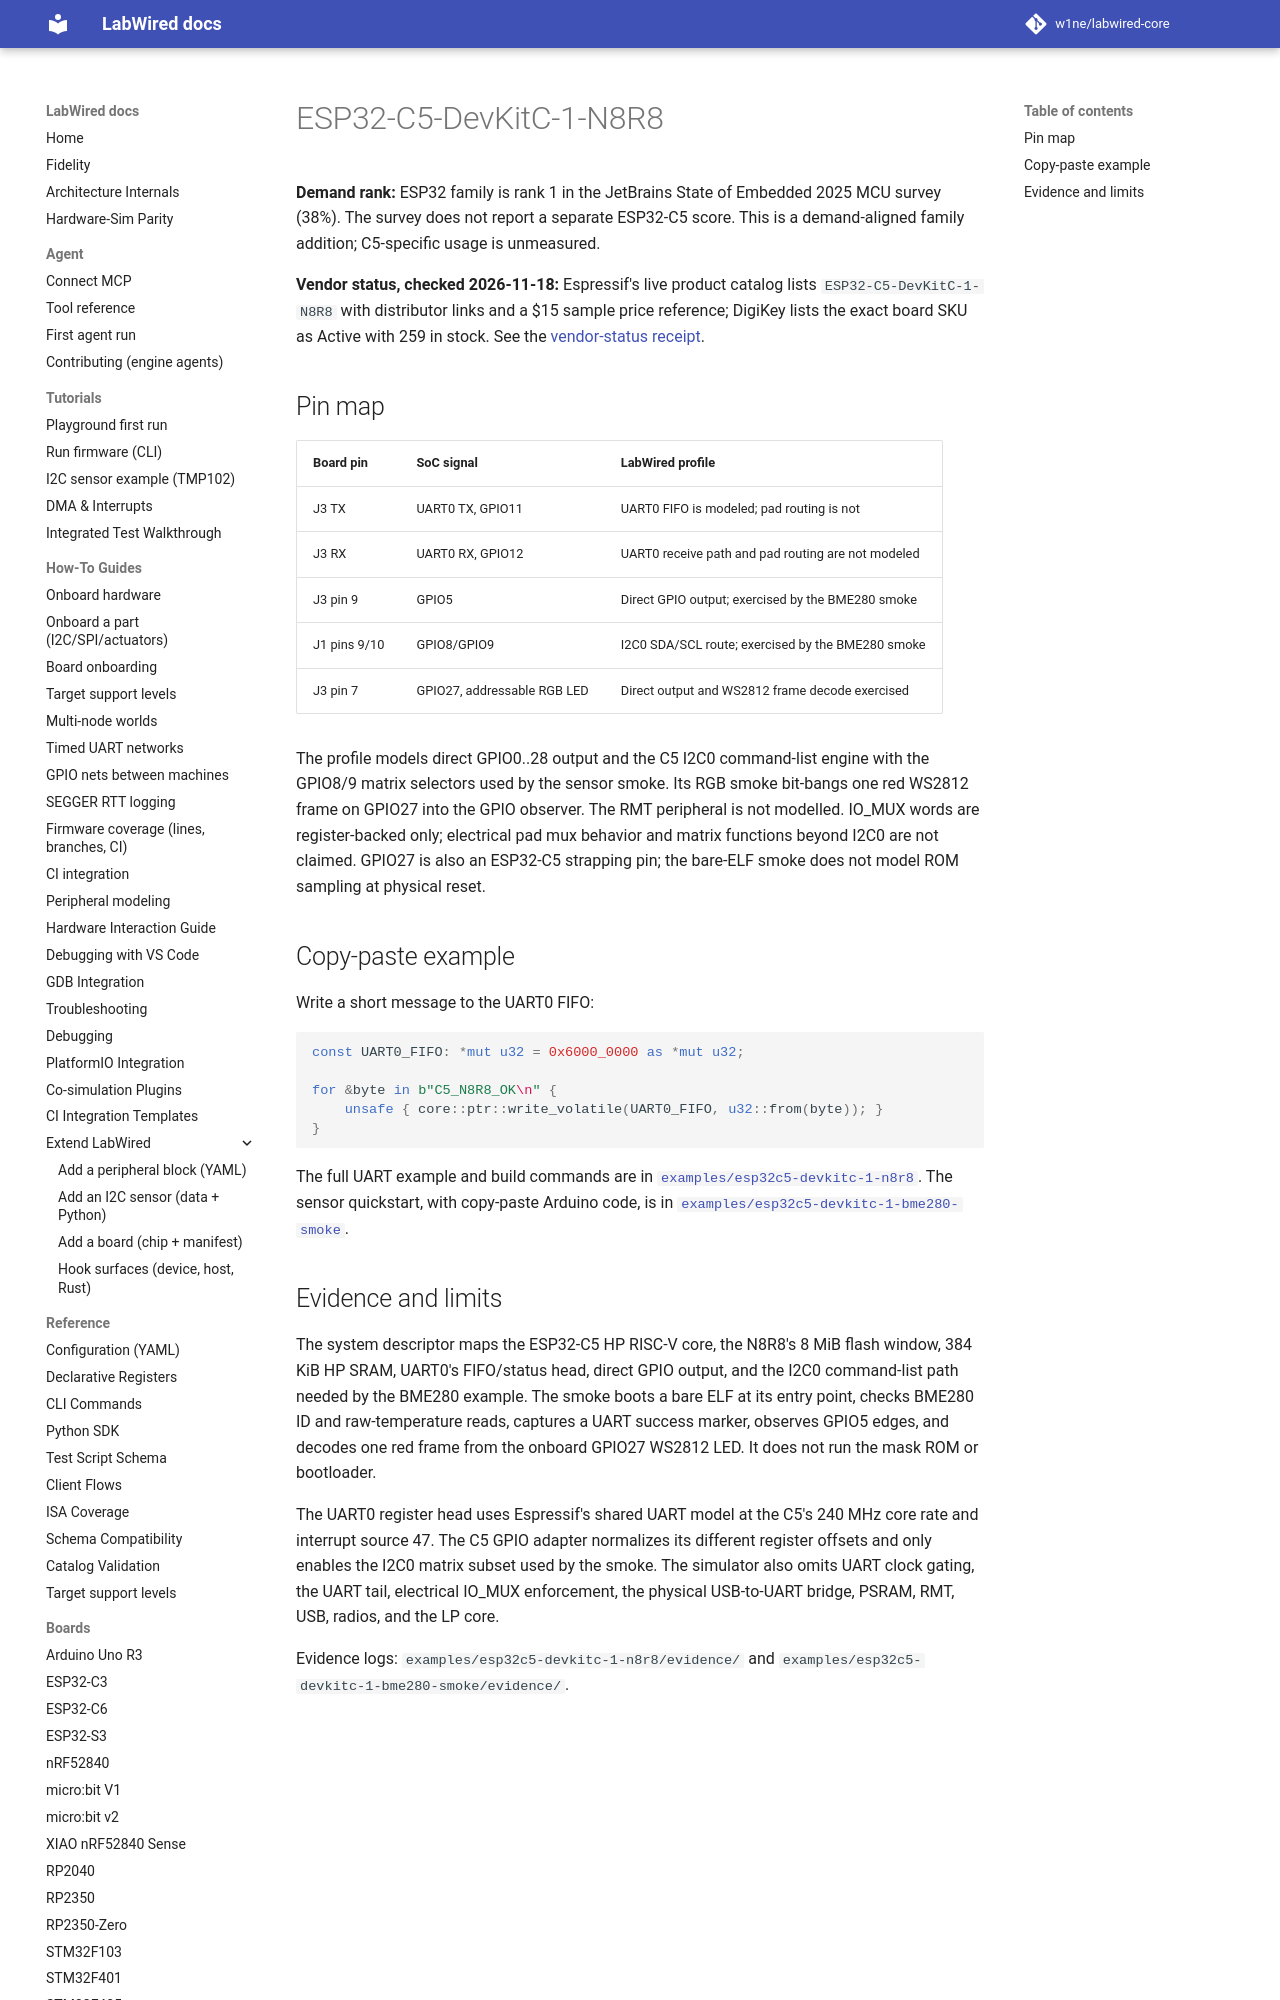

repository: CrispStrobe/labwired-core · page: boards/esp32c5-devkitc-1-n8r8/index.html · generator: mkdocs

# ESP32-C5-DevKitC-1-N8R8

**Demand rank:** ESP32 family is rank 1 in the JetBrains State of Embedded
2025 MCU survey (38%). The survey does not report a separate ESP32-C5 score.
This is a demand-aligned family addition; C5-specific usage is unmeasured.

**Vendor status, checked 2026-11-18:** Espressif's live product catalog lists
`ESP32-C5-DevKitC-1-N8R8` with distributor links and a $15 sample price
reference; DigiKey lists the exact board SKU as Active with 259 in stock. See the
[vendor-status receipt](../../examples/esp32c5-devkitc-1-n8r8/vendor-status.md).
